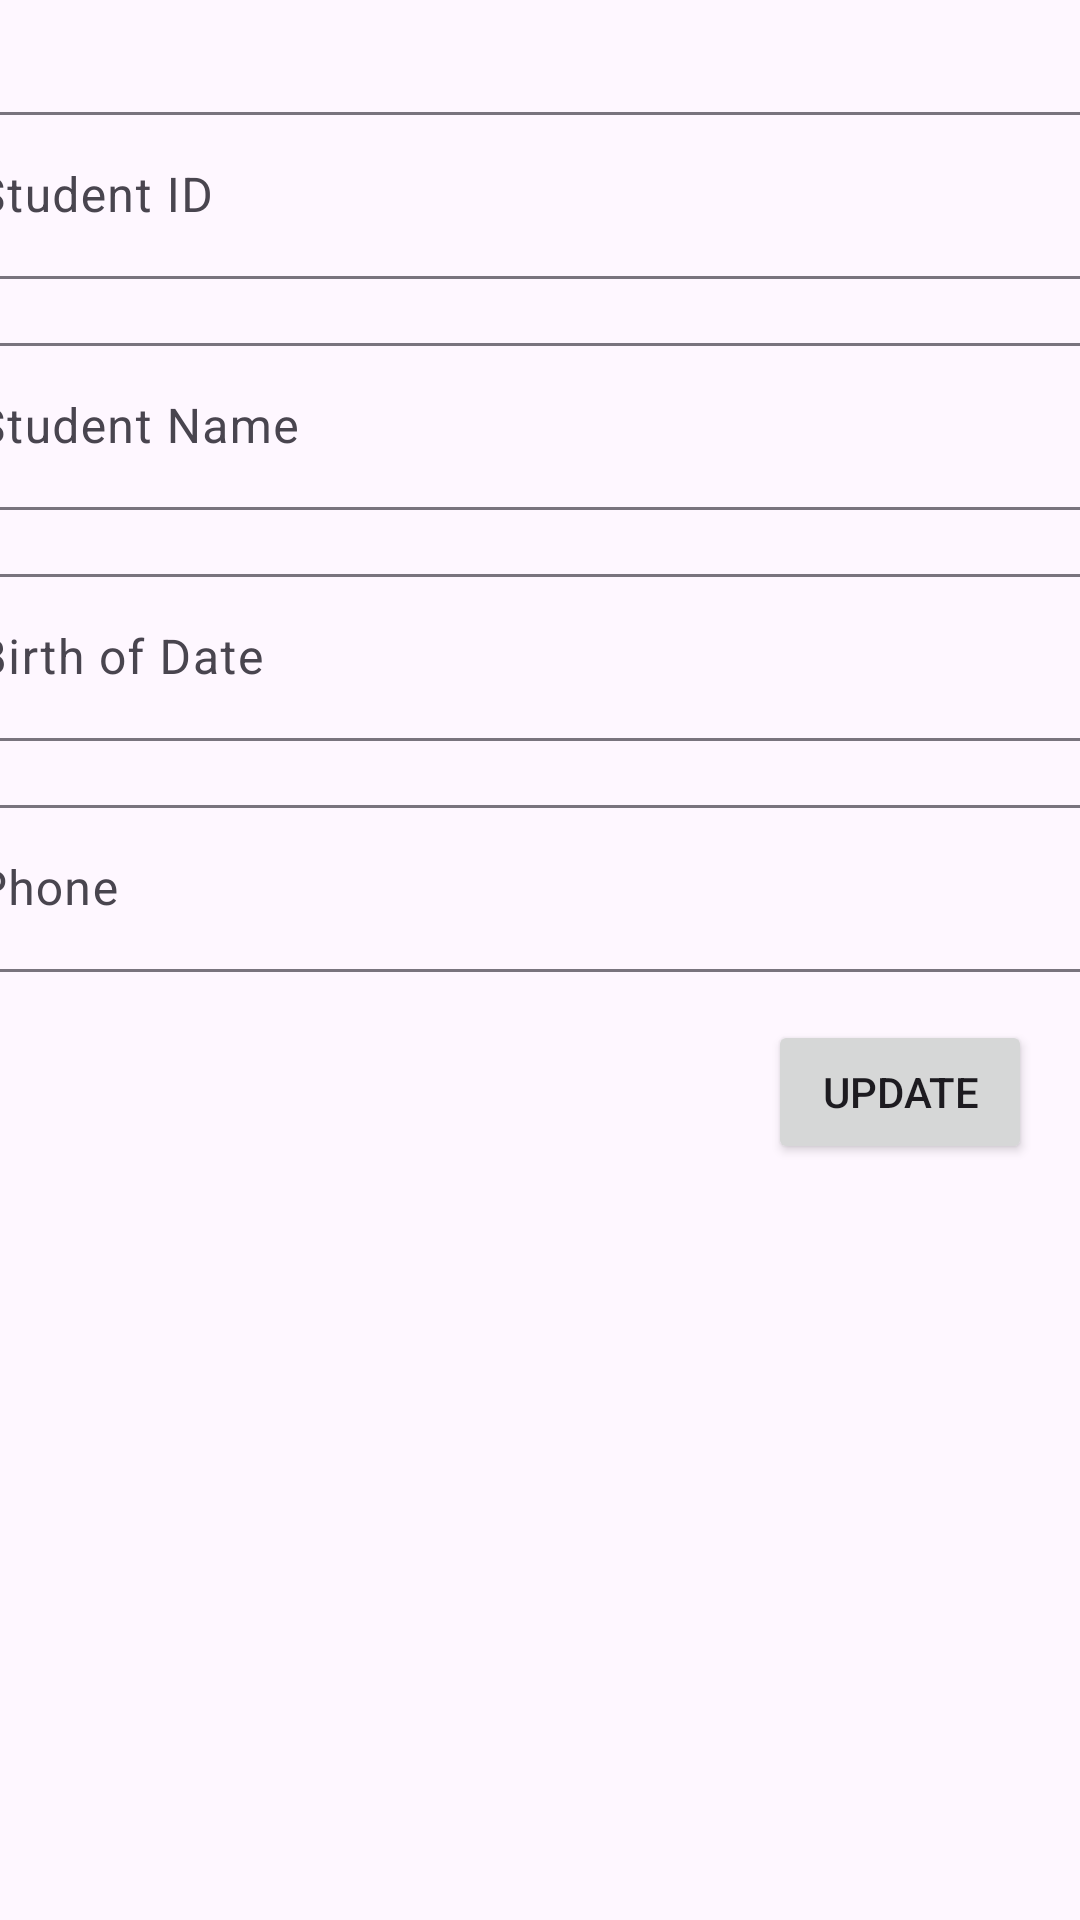

Reconstruct the res/layout file that produces this screen, plus the resources it refers to.
<!-- AndroidManifest.xml: application theme Theme.AdvWeek4160421125 -->
<!-- res/layout/fragment_student_detail.xml -->
<?xml version="1.0" encoding="utf-8"?>
<FrameLayout xmlns:android="http://schemas.android.com/apk/res/android"
    xmlns:app="http://schemas.android.com/apk/res-auto"
    xmlns:tools="http://schemas.android.com/tools"
    android:layout_width="match_parent"
    android:layout_height="match_parent"
    tools:context=".view.StudentDetailFragment">

    <androidx.constraintlayout.widget.ConstraintLayout
        android:layout_width="match_parent"
        android:layout_height="match_parent">

        <ImageView
            android:id="@+id/imageView2"
            android:layout_width="wrap_content"
            android:layout_height="wrap_content"
            android:layout_marginTop="16dp"
            app:layout_constraintEnd_toEndOf="parent"
            app:layout_constraintStart_toStartOf="parent"
            app:layout_constraintTop_toTopOf="parent"
            app:srcCompat="@drawable/ic_launcher_background" />

        <com.google.android.material.textfield.TextInputLayout
            android:id="@+id/textInputLayout"
            style="@style/ThemeOverlay.Material3.TextInputEditText.OutlinedBox"
            android:layout_width="409dp"
            android:layout_height="wrap_content"
            android:layout_marginStart="24dp"
            android:layout_marginTop="16dp"
            android:layout_marginEnd="24dp"
            android:hint="Student ID"
            app:hintAnimationEnabled="true"
            app:layout_constraintEnd_toEndOf="parent"
            app:layout_constraintStart_toStartOf="parent"
            app:layout_constraintTop_toBottomOf="@+id/imageView2">

            <com.google.android.material.textfield.TextInputEditText
                android:id="@+id/txtId"
                android:layout_width="match_parent"
                android:layout_height="wrap_content" />
        </com.google.android.material.textfield.TextInputLayout>

        <com.google.android.material.textfield.TextInputLayout
            android:id="@+id/textInputLayout2"
            style="@style/Widget.Material3.TextInputLayout.OutlinedBox"
            android:layout_width="409dp"
            android:layout_height="wrap_content"
            android:layout_marginStart="16dp"
            android:layout_marginTop="16dp"
            android:layout_marginEnd="16dp"
            android:hint="Student Name"
            app:hintAnimationEnabled="true"
            app:hintEnabled="true"
            app:layout_constraintEnd_toEndOf="parent"
            app:layout_constraintStart_toStartOf="parent"
            app:layout_constraintTop_toBottomOf="@+id/textInputLayout">

            <com.google.android.material.textfield.TextInputEditText
                android:id="@+id/txtStudentName"
                android:layout_width="match_parent"
                android:layout_height="wrap_content" />
        </com.google.android.material.textfield.TextInputLayout>

        <com.google.android.material.textfield.TextInputLayout
            android:id="@+id/textInputLayout3"
            style="@style/Widget.Material3.TextInputLayout.OutlinedBox"
            android:layout_width="409dp"
            android:layout_height="wrap_content"
            android:layout_marginStart="16dp"
            android:layout_marginTop="16dp"
            android:layout_marginEnd="16dp"
            android:hint="Birth of Date"
            app:hintAnimationEnabled="true"
            app:hintEnabled="true"
            app:layout_constraintEnd_toEndOf="parent"
            app:layout_constraintStart_toStartOf="parent"
            app:layout_constraintTop_toBottomOf="@+id/textInputLayout2">

            <com.google.android.material.textfield.TextInputEditText
                android:id="@+id/txtBoD"
                android:layout_width="match_parent"
                android:layout_height="wrap_content" />
        </com.google.android.material.textfield.TextInputLayout>

        <com.google.android.material.textfield.TextInputLayout
            android:id="@+id/textInputLayout4"
            android:layout_width="409dp"
            android:layout_height="wrap_content"
            android:layout_marginStart="16dp"
            android:layout_marginTop="16dp"
            android:layout_marginEnd="16dp"
            android:hint="Phone"
            app:hintAnimationEnabled="true"
            app:hintEnabled="true"
            app:layout_constraintEnd_toEndOf="parent"
            app:layout_constraintStart_toStartOf="parent"
            app:layout_constraintTop_toBottomOf="@+id/textInputLayout3">

            <com.google.android.material.textfield.TextInputEditText
                android:id="@+id/txtPhone"
                android:layout_width="match_parent"
                android:layout_height="wrap_content" />
        </com.google.android.material.textfield.TextInputLayout>

        <Button
            android:id="@+id/btnUpdate"
            android:layout_width="wrap_content"
            android:layout_height="wrap_content"
            android:layout_marginTop="16dp"
            android:layout_marginEnd="16dp"
            android:text="UPDATE"
            app:layout_constraintEnd_toEndOf="parent"
            app:layout_constraintTop_toBottomOf="@+id/textInputLayout4" />
    </androidx.constraintlayout.widget.ConstraintLayout>
</FrameLayout>
<!-- resources referenced by this layout -->
<resources>
  <style name="Theme.AdvWeek4160421125" parent="Theme.Material3.DayNight">
          
          <item name="colorPrimary">@color/purple_500</item>
          <item name="colorPrimaryVariant">@color/purple_700</item>
          <item name="colorOnPrimary">@color/white</item>
          
          <item name="colorSecondary">@color/teal_200</item>
          <item name="colorSecondaryVariant">@color/teal_700</item>
          <item name="colorOnSecondary">@color/black</item>
          
          <item name="android:statusBarColor">?attr/colorPrimaryVariant</item>
          
      </style>
  <!-- not gathered from this repository: default colours our renderer supplied (Android Studio template values) -->
  <color name="purple_500">#FF6200EE</color>
  <color name="purple_700">#FF3700B3</color>
  <color name="teal_200">#FF03DAC5</color>
  <color name="teal_700">#FF018786</color>
  <color name="black">#FF000000</color>
  <color name="white">#FFFFFFFF</color>
</resources>
